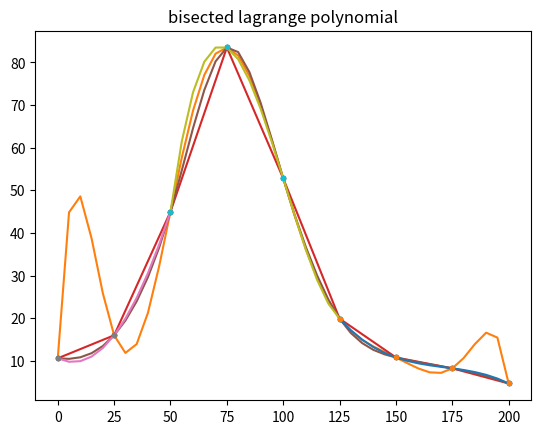

Python code for this plot:
#!/usr/bin/env python3
# -*- coding: utf-8 -*-
"""
Created on Mon Oct 14 09:59:40 2019

@author: amandaash
"""

import numpy as np
import matplotlib.pyplot as plt
import scipy.interpolate as interp
import scipy.optimize as opt

E_i = np.arange(0,225,25)
g_Ei = np.array([10.6,16.0,45.0,83.5,52.8,19.9,10.8,8.25,4.7])
sigma_i = np.array([9.34,17.9,41.5,85.5,51.5,21.5,10.8,6.29,4.14])

print(np.mean(sigma_i))

lagrange = interp.lagrange(E_i, g_Ei)
lagrange_g_Ei = lagrange(np.arange(0,205,5))

linear = interp.interp1d(E_i, g_Ei)
lin_g_Ei = linear(np.arange(0,205,5))

cubic_spline = interp.CubicSpline(E_i, g_Ei)
cubic_g_Ei = cubic_spline(np.arange(0,205,5))

plt.title('Total lagrange polynomial')
plt.plot(E_i, g_Ei, '.')
plt.plot(np.arange(0,205,5), lagrange_g_Ei, '-')
plt.savefig('lagrange.pdf')
plt.show()

print('peak = {0}'.format(np.max(lagrange_g_Ei)))

coeff = lagrange.c

def half_max(x):
    y = coeff[0]*x**8 + coeff[1]*x**7 + coeff[2]*x**6 + coeff[3]*x**5 + coeff[4]*x**4 + coeff[5]*x**3 + coeff[6]*x**2 + coeff[7]*x + coeff[8] - (np.max(lagrange_g_Ei)/2)
    
    return y

root1 = opt.newton(half_max, 50)

root2 = opt.newton(half_max, 110)

print("FWHM = {0}".format(root2 - root1))

plt.title('linear interpolation')
plt.plot(E_i, g_Ei, '.')
plt.plot(np.arange(0,205,5), lin_g_Ei, '-')
plt.savefig('linear.pdf')
plt.show()

plt.title('cubic spline interpolation')
plt.plot(E_i, g_Ei, '.')
plt.plot(np.arange(0,205,5), cubic_g_Ei, '-')
plt.savefig('cubic_spline.pdf')
plt.show()

E_i1 = E_i[0:3]
E_i2 = E_i[2:6]
E_i3 = E_i[5:]
g_Ei1 = g_Ei[0:3]
g_Ei2 = g_Ei[2:6]
g_Ei3 = g_Ei[5:]

E_i = [[E_i1], [E_i2], [E_i3]]
g_Ei = [[g_Ei1], [g_Ei2], [g_Ei3]]

for n in range(3):
    interp_funcn = interp.lagrange(E_i[n][0], g_Ei[n][0])
    plt.plot(np.arange(np.min(E_i[n][0]),np.max(E_i[n][0])+5, 5), interp_funcn(np.arange(np.min(E_i[n][0]),np.max(E_i[n][0])+5, 5)), '-')
    plt.plot(E_i[n][0], g_Ei[n][0], '.')
plt.title('bisected lagrange polynomial')
plt.savefig('bisected_lagrange.pdf')
plt.show()